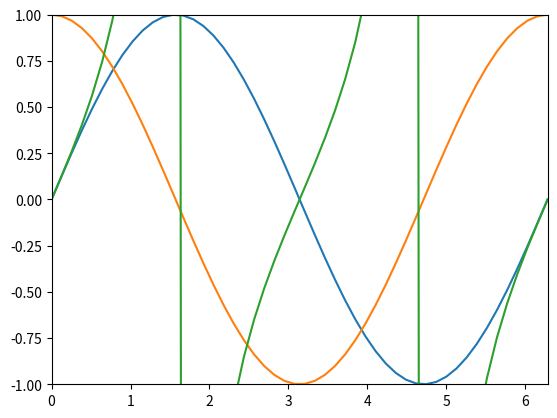

This chart was generated by the following Python code:
import numpy as np
import matplotlib.pyplot as pyplot

x = np.linspace(0, 2.0*np.pi)

pyplot.plot(x, np.sin(x))
pyplot.plot(x, np.cos(x))
pyplot.plot(x, np.tan(x))

pyplot.axis([0, 2.0*np.pi, -1, 1])
# pyplot.show()

pyplot.savefig('fig.png')
pyplot.savefig('fig.pdf')
